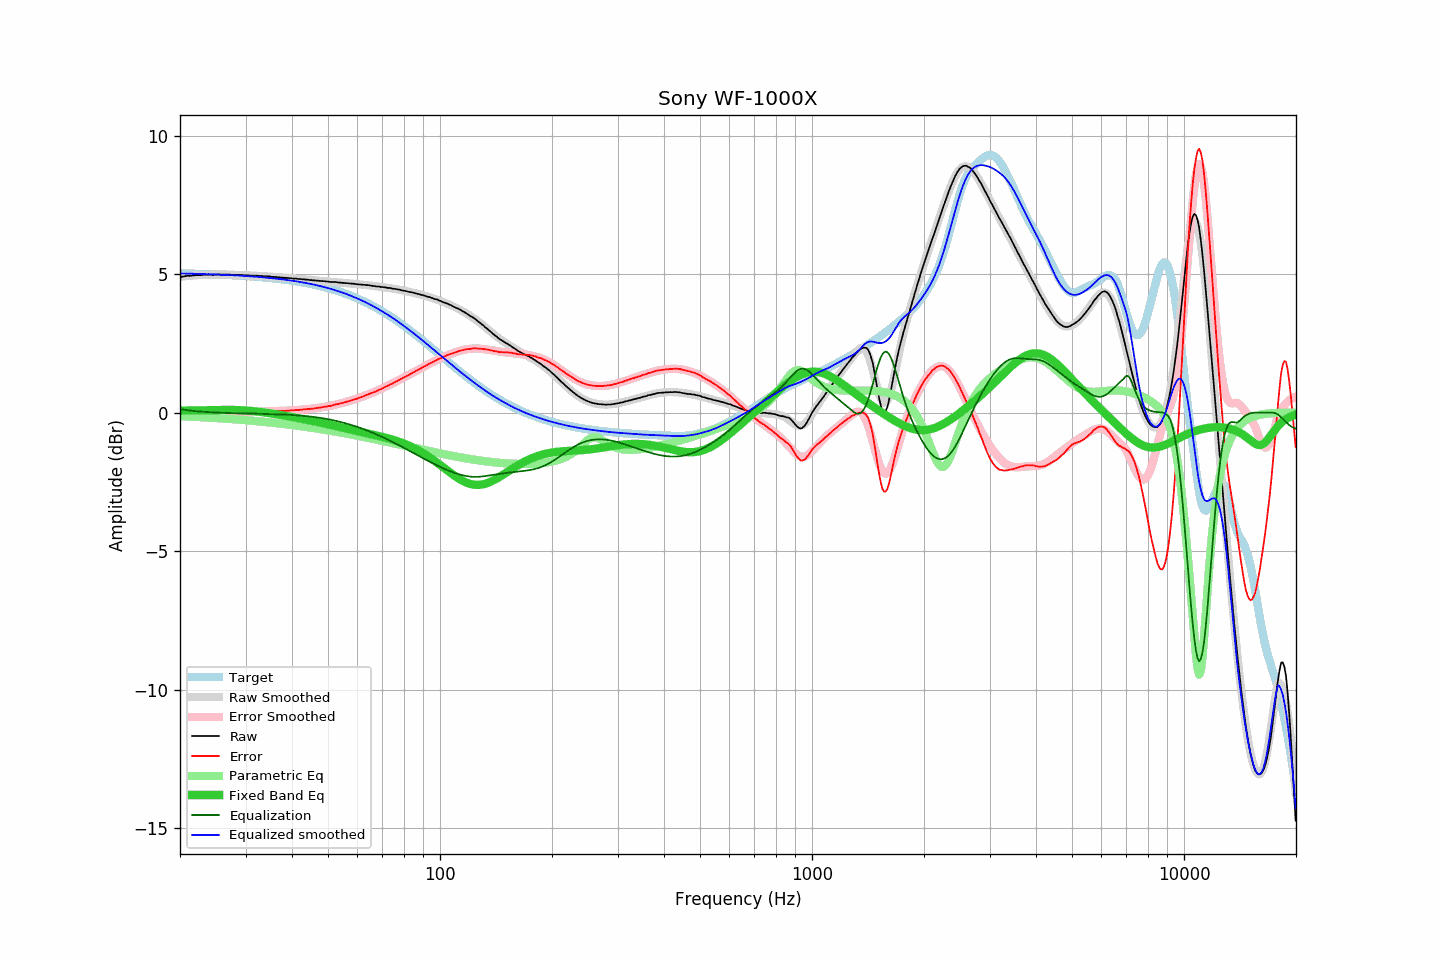

The table this chart was drawn from, first rows:
frequency, raw, error, smoothed, error_smoothed, equalization, parametric_eq, equalized_raw, equalized_smoothed, target
20.00, 4.90, -0.13, 4.90, -0.13, 0.13, 0.07, 5.02, 5.03, 5.03
20.20, 4.91, -0.12, 4.91, -0.12, 0.12, 0.07, 5.02, 5.03, 5.03
20.40, 4.92, -0.11, 4.92, -0.11, 0.11, 0.08, 5.03, 5.03, 5.03
20.61, 4.93, -0.10, 4.92, -0.10, 0.10, 0.08, 5.03, 5.02, 5.03
20.81, 4.94, -0.09, 4.93, -0.09, 0.09, 0.08, 5.03, 5.02, 5.02
21.02, 4.95, -0.08, 4.94, -0.09, 0.09, 0.08, 5.03, 5.02, 5.02
21.23, 4.94, -0.08, 4.94, -0.08, 0.08, 0.08, 5.01, 5.02, 5.02
21.44, 4.95, -0.07, 4.95, -0.07, 0.07, 0.08, 5.02, 5.02, 5.02
21.66, 4.96, -0.06, 4.95, -0.06, 0.06, 0.08, 5.02, 5.02, 5.02
21.87, 4.96, -0.06, 4.96, -0.06, 0.06, 0.08, 5.02, 5.02, 5.02
22.09, 4.97, -0.05, 4.96, -0.05, 0.05, 0.08, 5.02, 5.01, 5.01
22.31, 4.97, -0.05, 4.97, -0.05, 0.05, 0.09, 5.01, 5.01, 5.01
22.54, 4.97, -0.05, 4.97, -0.04, 0.04, 0.09, 5.01, 5.01, 5.01
22.76, 4.97, -0.04, 4.97, -0.04, 0.04, 0.09, 5.00, 5.01, 5.01
22.99, 4.98, -0.03, 4.97, -0.03, 0.03, 0.09, 5.01, 5.01, 5.01
23.22, 4.98, -0.03, 4.97, -0.03, 0.03, 0.09, 5.01, 5.01, 5.01
23.45, 4.98, -0.03, 4.98, -0.03, 0.03, 0.09, 5.00, 5.00, 5.00
23.69, 4.98, -0.03, 4.98, -0.02, 0.02, 0.09, 5.00, 5.00, 5.00
23.92, 4.99, -0.01, 4.98, -0.02, 0.02, 0.09, 5.01, 5.00, 5.00
24.16, 4.99, -0.01, 4.98, -0.02, 0.02, 0.10, 5.00, 5.00, 5.00
24.40, 4.98, -0.02, 4.98, -0.01, 0.01, 0.10, 4.99, 5.00, 5.00
24.65, 4.98, -0.02, 4.98, -0.01, 0.01, 0.10, 4.99, 4.99, 4.99
24.89, 4.99, -0.01, 4.98, -0.01, 0.01, 0.10, 4.99, 4.99, 4.99
25.14, 4.99, -0.00, 4.99, -0.00, 0.00, 0.10, 4.99, 4.99, 4.99
25.39, 4.99, -0.00, 4.99, -0.00, 0.00, 0.10, 4.99, 4.99, 4.99
25.65, 4.99, 0.00, 4.99, 0.00, -0.00, 0.10, 4.98, 4.98, 4.98
25.91, 4.99, 0.00, 4.99, 0.00, -0.00, 0.10, 4.98, 4.98, 4.98
26.16, 4.99, 0.01, 4.99, 0.01, -0.01, 0.10, 4.98, 4.98, 4.98
26.43, 4.99, 0.01, 4.98, 0.01, -0.01, 0.10, 4.98, 4.98, 4.98
26.69, 4.99, 0.01, 4.98, 0.01, -0.01, 0.10, 4.98, 4.97, 4.97
26.96, 4.99, 0.01, 4.98, 0.01, -0.01, 0.10, 4.97, 4.97, 4.97
27.23, 4.99, 0.02, 4.98, 0.01, -0.01, 0.10, 4.97, 4.97, 4.97
27.50, 4.98, 0.01, 4.98, 0.02, -0.02, 0.10, 4.96, 4.97, 4.97
27.77, 4.98, 0.01, 4.98, 0.02, -0.02, 0.10, 4.96, 4.96, 4.96
28.05, 4.98, 0.02, 4.98, 0.02, -0.02, 0.10, 4.96, 4.96, 4.96
28.33, 4.98, 0.02, 4.98, 0.02, -0.02, 0.10, 4.96, 4.96, 4.96
28.62, 4.98, 0.02, 4.97, 0.02, -0.02, 0.09, 4.95, 4.95, 4.95
28.90, 4.97, 0.02, 4.97, 0.02, -0.02, 0.09, 4.94, 4.95, 4.95
29.19, 4.98, 0.03, 4.97, 0.02, -0.02, 0.09, 4.95, 4.95, 4.95
29.48, 4.97, 0.02, 4.97, 0.02, -0.02, 0.09, 4.94, 4.94, 4.94
29.78, 4.97, 0.03, 4.96, 0.03, -0.03, 0.08, 4.94, 4.94, 4.94
30.08, 4.97, 0.03, 4.96, 0.03, -0.03, 0.08, 4.94, 4.93, 4.94
30.38, 4.96, 0.02, 4.96, 0.03, -0.03, 0.07, 4.93, 4.93, 4.93
30.68, 4.96, 0.03, 4.96, 0.03, -0.03, 0.07, 4.93, 4.93, 4.93
30.99, 4.95, 0.02, 4.95, 0.03, -0.03, 0.07, 4.92, 4.92, 4.92
31.30, 4.95, 0.03, 4.95, 0.03, -0.03, 0.06, 4.91, 4.92, 4.92
31.61, 4.95, 0.03, 4.95, 0.03, -0.03, 0.05, 4.91, 4.91, 4.92
31.93, 4.95, 0.04, 4.94, 0.03, -0.03, 0.05, 4.91, 4.91, 4.91
32.24, 4.95, 0.04, 4.94, 0.04, -0.04, 0.04, 4.91, 4.91, 4.91
32.57, 4.94, 0.03, 4.94, 0.04, -0.04, 0.03, 4.90, 4.90, 4.90
32.89, 4.94, 0.04, 4.94, 0.04, -0.04, 0.03, 4.90, 4.90, 4.90
33.22, 4.94, 0.04, 4.93, 0.04, -0.04, 0.02, 4.89, 4.89, 4.89
33.55, 4.93, 0.04, 4.93, 0.04, -0.04, 0.01, 4.88, 4.89, 4.89
33.89, 4.93, 0.04, 4.93, 0.05, -0.05, 0.00, 4.88, 4.88, 4.88
34.23, 4.93, 0.05, 4.92, 0.05, -0.05, -0.00, 4.88, 4.88, 4.88
34.57, 4.93, 0.06, 4.92, 0.05, -0.05, -0.01, 4.88, 4.87, 4.87
34.92, 4.92, 0.05, 4.91, 0.05, -0.05, -0.02, 4.87, 4.86, 4.86
35.27, 4.91, 0.05, 4.91, 0.05, -0.05, -0.03, 4.85, 4.86, 4.86
35.62, 4.91, 0.05, 4.90, 0.05, -0.05, -0.04, 4.85, 4.85, 4.85
35.97, 4.90, 0.05, 4.90, 0.05, -0.05, -0.05, 4.84, 4.85, 4.85
... 635 more rows
